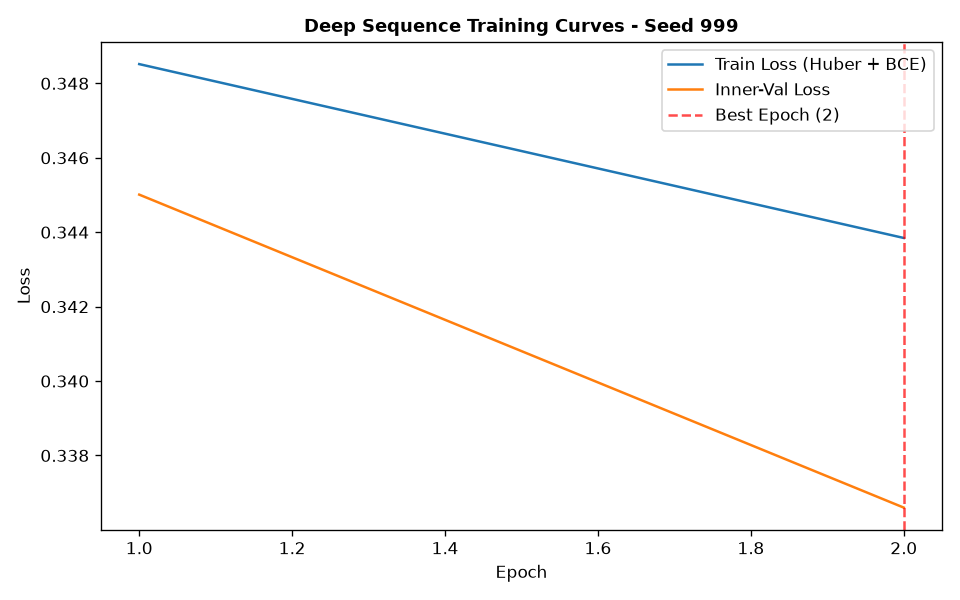

Data behind this chart, as committed beside it:
epoch, train_loss, train_ret_loss, train_dir_loss, val_loss, val_ret_loss, val_dir_loss, lr
1, 0.3485, 0.0004986, 0.696, 0.345, 0.0002709, 0.6895, 0.001
2, 0.3438, 0.0003907, 0.6869, 0.3366, 0.00038, 0.6724, 0.001
